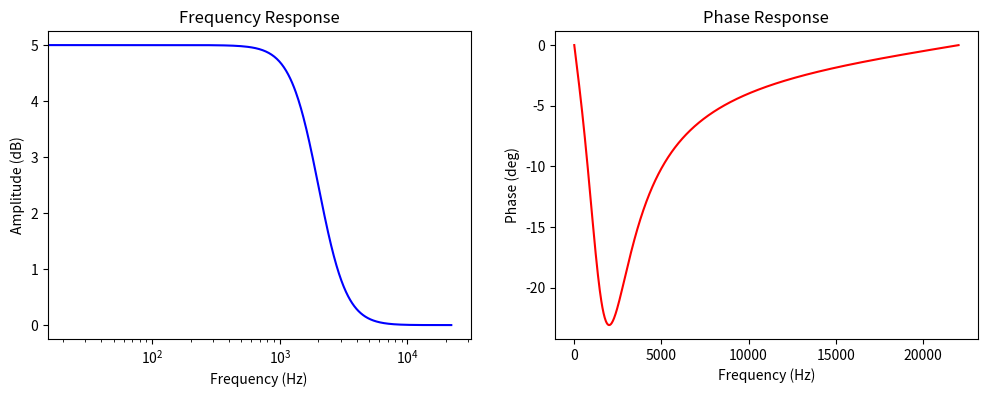

Python code for this plot:
import numpy as np
import matplotlib.pyplot as plt

def filter(x, b0, b1, b2, a1, a2):
    y = np.zeros(x.size)
    prev_input_1 = 0.0
    prev_input_2 = 0.0
    prev_output_1 = 0.0
    prev_output_2 = 0.0
    for n in range(0, x.size):
        input = x[n]
        output = (b0 * input) +  (b1 * prev_input_1) + (b2* prev_input_2) - (a1* prev_output_1) - (a2* prev_output_2)
        prev_input_2 = prev_input_1
        prev_input_1 = input
        prev_output_2 = prev_output_1
        prev_output_1 = output
        y[n] = output
    return y

sampleRate = 44100
frameSize = 2048

impulse = np.zeros(frameSize)
impulse[0] = 1

"""
float A = pow(10, dbGain / 40); //convert to db
float omega = 2 * M_PI * frequency / sample_rate;
float sn = sin(omega);
float cs = cos(omega);
float alpha = sn / (2*Q);
float beta = sqrt(A + A);

case LOWPASS:
	bq->b0 = (1.0 - cs) /2.0;
	bq->b1 = 1.0 - cs;
	bq->b2 = (1.0 - cs) /2.0;
	bq->a0 = 1.0 + alpha;
	bq->a1 = -2.0 * cs;
	bq->a2 = 1.0 - alpha;

case HIGHPASS:
	bq->b0 = (1 + cs) /2.0;
	bq->b1 = -(1 + cs);
	bq->b2 = (1 + cs) /2.0;
	bq->a0 = 1 + alpha;
	bq->a1 = -2 * cs;
	bq->a2 = 1 - alpha;

case BANDPASS:
	bq->b0 = alpha;
	bq->b1 = 0;
	bq->b2 = -alpha;
	bq->a0 = 1 + alpha;
	bq->a1 = -2 * cs;
	bq->a2 = 1 - alpha;

case NOTCH:
	bq->b0 = 1;
	bq->b1 = -2 * cs;
	bq->b2 = 1;
	bq->a0 = 1 + alpha;
	bq->a1 = -2 * cs;
	bq->a2 = 1 - alpha;

case PEAK:
	bq->b0 = 1 + (alpha * A);
	bq->b1 = -2 * cs;
	bq->b2 = 1 - (alpha * A);
	bq->a0 = 1 + (alpha /A);
	bq->a1 = -2 * cs;
	bq->a2 = 1 - (alpha /A);

case LOWSHELF:
	bq->b0 = A * ((A + 1) - (A - 1) * cs + beta * sn);
	bq->b1 = 2 * A * ((A - 1) - (A + 1) * cs);
	bq->b2 = A * ((A + 1) - (A - 1) * cs - beta * sn);
	bq->a0 = (A + 1) + (A - 1) * cs + beta * sn;
	bq->a1 = -2 * ((A - 1) + (A + 1) * cs);
	bq->a2 = (A + 1) + (A - 1) * cs - beta * sn;

case HIGHSHELF:
	bq->b0 = A * ((A + 1) + (A - 1) * cs + beta * sn);
	bq->b1 = -2 * A * ((A - 1) + (A + 1) * cs);
	bq->b2 = A * ((A + 1) + (A - 1) * cs - beta * sn);
	bq->a0 = (A + 1) - (A - 1) * cs + beta * sn;
	bq->a1 = 2 * ((A - 1) - (A + 1) * cs);
	bq->a2 = (A + 1) - (A - 1) * cs - beta * sn;

bq->a1 /= (bq->a0);
bq->a2 /= (bq->a0);
bq->b0 /= (bq->a0);
bq->b1 /= (bq->a0);
bq->b2 /= (bq->a0);
"""

import math
omega = 2 * math.pi * (2000 / 44100)
math.sin(omega), math.cos(omega)

impulseResponse = filter(impulse, 
    a1 = -1.65320258,
    a2 = 0.70502261,
    b0 = 1.05927326,
    b1 = -1.63303735,
    b2 = 0.66591458,
)
spectrum = np.fft.fft(impulseResponse)

x = np.linspace(0, spectrum.size * sampleRate / frameSize / 2 , spectrum.size//2)

fig, axes = plt.subplots(1, 2, figsize=(12,4))
ax = axes[0]
with np.errstate(divide='ignore'):
    y = (20 * np.log10(np.abs(spectrum)))[:spectrum.size//2]
    
ax.plot(x, y, 'b')
ax.set_xscale('log')
ax.set_xlabel('Frequency (Hz)')
ax.set_ylabel('Amplitude (dB)')
ax.set_title("Frequency Response")

ax = axes[1]
y = np.degrees(np.angle(spectrum))[:spectrum.size//2]
ax.plot(x, y, 'r')
#ax.set_xscale('log')
ax.set_xlabel('Frequency (Hz)')
ax.set_ylabel('Phase (deg)')
ax.set_title("Phase Response")

plt.show()

